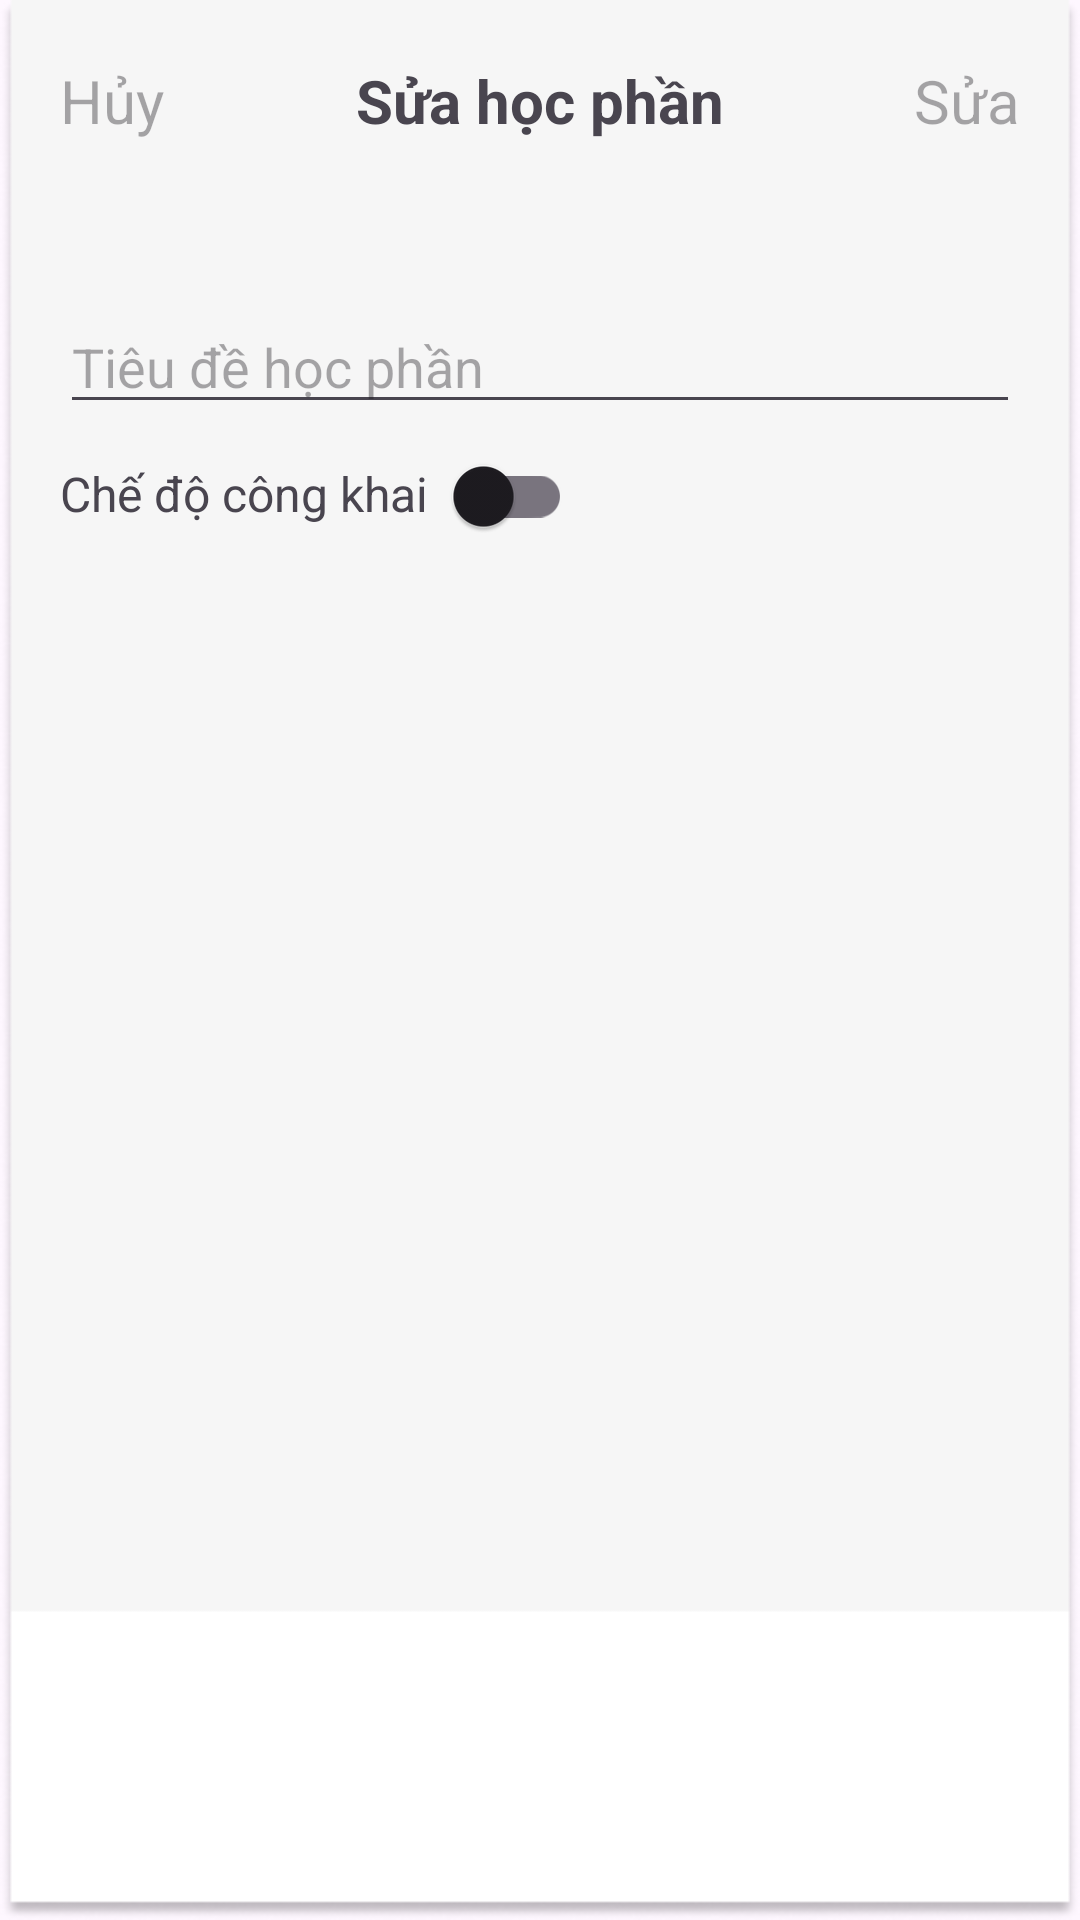

Layout XML and referenced resources for this Android screen:
<!-- AndroidManifest.xml: application theme Theme.English -->
<!-- res/layout/activity_edit_topic.xml -->
<?xml version="1.0" encoding="utf-8"?>
<androidx.coordinatorlayout.widget.CoordinatorLayout
    xmlns:android="http://schemas.android.com/apk/res/android"
    xmlns:app="http://schemas.android.com/apk/res-auto"
    xmlns:tools="http://schemas.android.com/tools"
    android:layout_width="match_parent"
    android:layout_height="match_parent"
    android:background="@drawable/add_hocphan_background"
    tools:context=".Activity.EditTopicActivity">

    <TextView
        android:layout_width="match_parent"
        android:layout_height="wrap_content"
        android:gravity="center"
        android:textSize="20dp"
        android:textStyle="bold"
        android:layout_marginTop="20dp"
        android:text="Sửa học phần"/>

    <TextView
        android:id="@+id/tvExit"
        android:layout_width="wrap_content"
        android:layout_height="wrap_content"
        android:hint="Hủy"
        android:textSize="20dp"
        android:layout_marginTop="20dp"
        android:layout_marginLeft="20dp"/>

    <TextView
        android:id="@+id/tvEdit"
        android:layout_width="wrap_content"
        android:layout_height="wrap_content"
        android:hint="Sửa"
        android:textSize="20dp"
        android:layout_gravity="end"
        android:layout_marginRight="20dp"
        android:layout_marginTop="20dp"/>

    <LinearLayout
        android:layout_width="match_parent"
        android:layout_height="wrap_content"
        android:orientation="vertical"
        >

        <EditText
            android:id="@+id/edtTopic"
            android:layout_width="match_parent"
            android:layout_height="wrap_content"
            android:layout_marginLeft="20dp"
            android:layout_marginTop="100dp"
            android:layout_marginRight="20dp"
            android:hint="Tiêu đề học phần"/>

        <LinearLayout
            android:layout_width="match_parent"
            android:layout_height="wrap_content"
            android:layout_marginLeft="20dp"
            android:layout_marginRight="20dp">

            <TextView
                android:layout_width="wrap_content"
                android:layout_height="wrap_content"
                android:text="Chế độ công khai"
                android:textSize="16dp" />

            <com.google.android.material.switchmaterial.SwitchMaterial
                android:id="@+id/togglePublic"
                android:layout_width="wrap_content"
                android:layout_height="wrap_content"
                app:layout_constraintEnd_toEndOf="parent"
                app:layout_constraintStart_toStartOf="parent"
                app:layout_constraintTop_toTopOf="parent" />
        </LinearLayout>

    </LinearLayout>



</androidx.coordinatorlayout.widget.CoordinatorLayout>
<!-- resources referenced by this layout -->
<resources>
  <!-- drawable add_hocphan_background: png bitmap (drawable, 15399 bytes) -->
  <style name="Theme.English" parent="Base.Theme.English" />
  <style name="Base.Theme.English" parent="Theme.Material3.DayNight.NoActionBar">
          
          
          <item name="colorPrimary"> @color/primary</item>
          <item name="colorSecondary"> @color/second</item>
      </style>
  <color name="primary">#4E5E73</color>
  <color name="second">#F6F6F6</color>
</resources>
